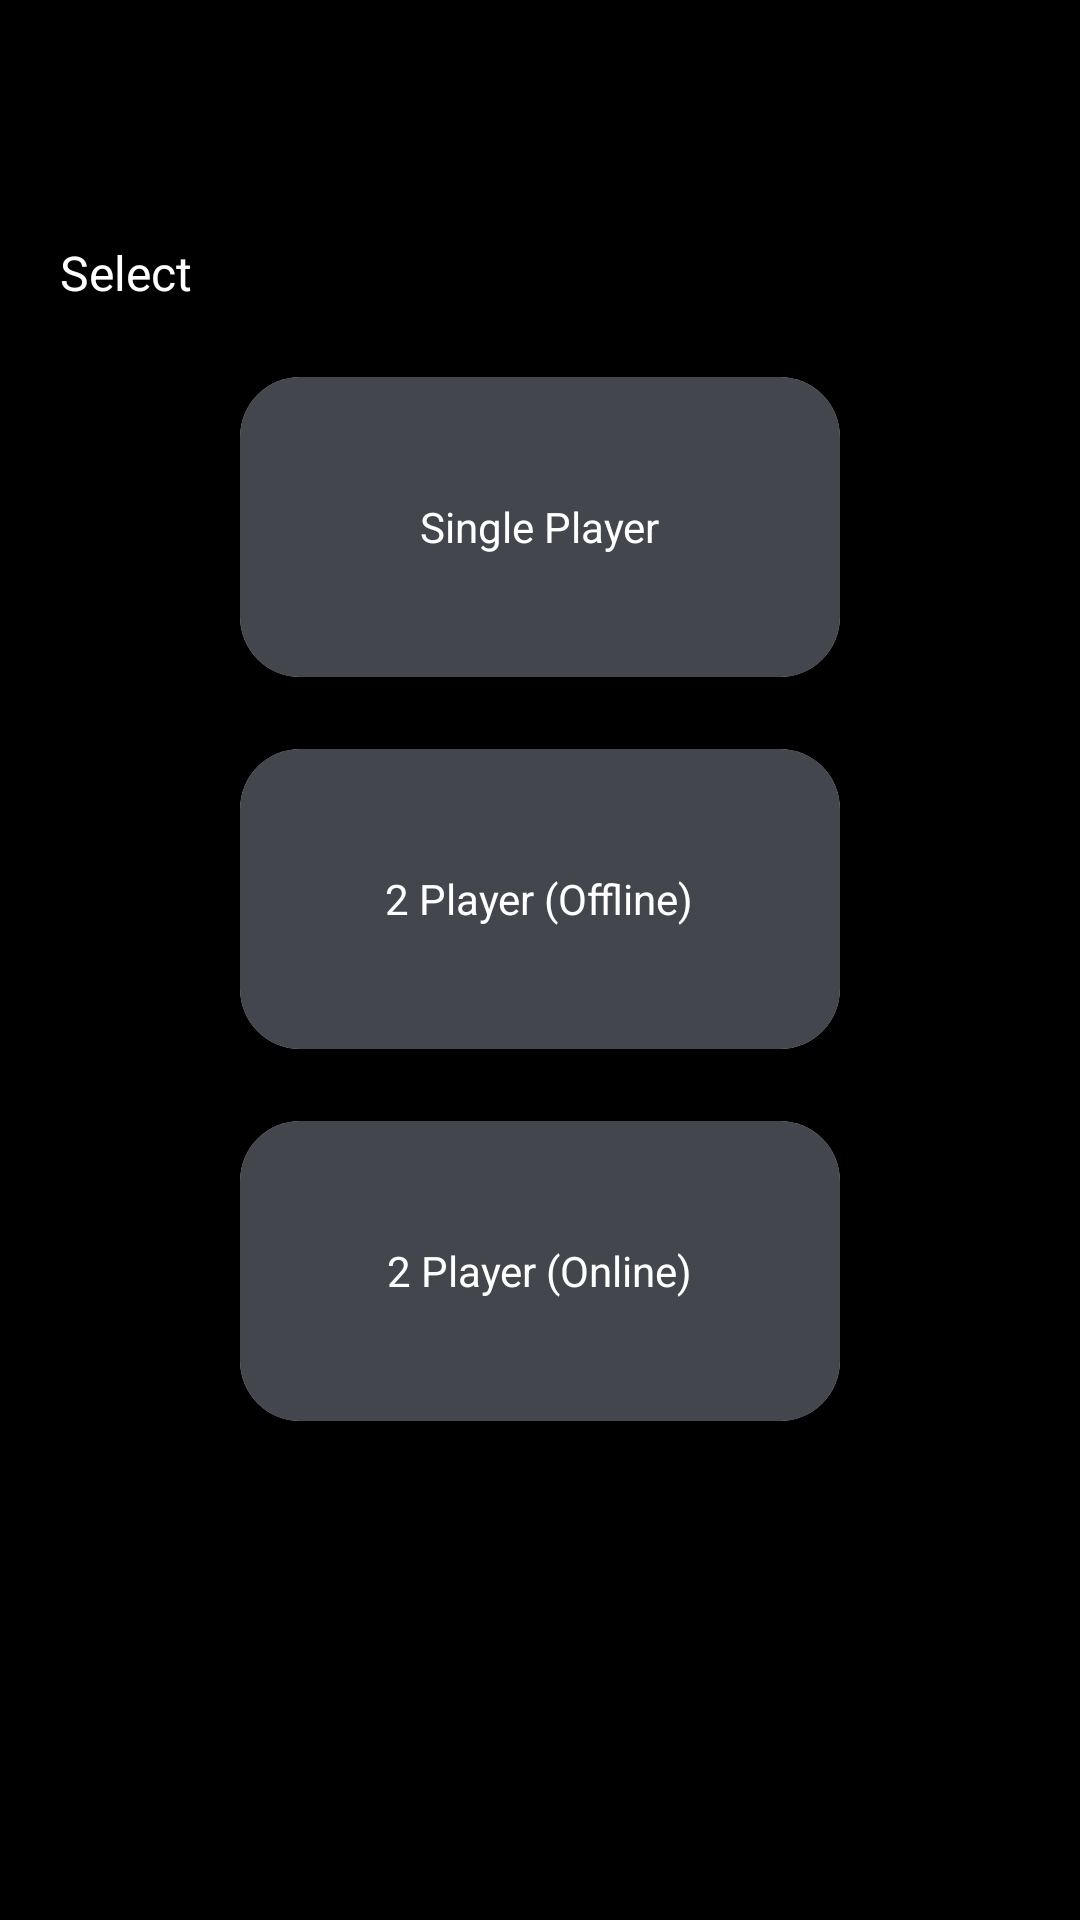

Produce the Android XML layout that renders to this screen, including the resource entries it uses.
<!-- AndroidManifest.xml: application theme Theme.TicTacToe -->
<!-- res/layout/activity_home.xml -->
<?xml version="1.0" encoding="utf-8"?>
<androidx.constraintlayout.widget.ConstraintLayout xmlns:android="http://schemas.android.com/apk/res/android"
    xmlns:app="http://schemas.android.com/apk/res-auto"
    xmlns:tools="http://schemas.android.com/tools"
    android:layout_width="match_parent"
    android:layout_height="match_parent"
    android:background="#000000"
    tools:context=".HomeActivity">

    <ImageView
        android:id="@+id/imageViewAccount"
        android:layout_width="40dp"
        android:layout_height="40dp"
        android:layout_margin="20dp"
        android:src="@drawable/round_account"
        app:layout_constraintStart_toStartOf="parent"
        app:layout_constraintTop_toTopOf="parent"
        android:contentDescription="My Account" />

    <ImageView
        android:id="@+id/imageViewSetting"
        android:layout_width="40dp"
        android:layout_height="40dp"
        android:layout_margin="20dp"
        android:src="@drawable/round_settings"
        app:layout_constraintEnd_toEndOf="parent"
        app:layout_constraintTop_toTopOf="parent"
        android:contentDescription="Settings" />

    <TextView
        android:id="@+id/textView"
        android:layout_width="wrap_content"
        android:layout_height="wrap_content"
        android:layout_margin="20dp"
        android:text="Select"
        android:textSize="16sp"
        android:textColor="#ffffff"
        app:layout_constraintStart_toStartOf="parent"
        app:layout_constraintTop_toBottomOf="@+id/imageViewAccount" />

    <com.google.android.material.card.MaterialCardView
        android:id="@+id/cardView1"
        android:layout_width="200dp"
        android:layout_height="100dp"
        android:layout_margin="24dp"
        app:cardCornerRadius="20dp"
        app:layout_constraintEnd_toEndOf="parent"
        app:layout_constraintStart_toStartOf="parent"
        app:layout_constraintTop_toBottomOf="@+id/textView">

        <LinearLayout
            android:layout_width="match_parent"
            android:layout_height="match_parent"
            android:background="#43464d"
            android:gravity="center">
            <TextView
                android:layout_width="wrap_content"
                android:layout_height="wrap_content"
                android:textColor="#ffffff"
                android:text="Single Player"/>
        </LinearLayout>
    </com.google.android.material.card.MaterialCardView>

    <com.google.android.material.card.MaterialCardView
        android:id="@+id/cardView2"
        android:layout_width="200dp"
        android:layout_height="100dp"
        android:layout_margin="24dp"
        app:cardCornerRadius="20dp"
        app:layout_constraintEnd_toEndOf="parent"
        app:layout_constraintStart_toStartOf="parent"
        app:layout_constraintTop_toBottomOf="@+id/cardView1">

        <LinearLayout
            android:layout_width="match_parent"
            android:layout_height="match_parent"
            android:background="#43464d"
            android:gravity="center">

            <TextView
                android:layout_width="wrap_content"
                android:layout_height="wrap_content"
                android:textColor="#ffffff"
                android:text="2 Player (Offline)" />
        </LinearLayout>
    </com.google.android.material.card.MaterialCardView>

    <com.google.android.material.card.MaterialCardView
        android:id="@+id/cardView3"
        android:layout_width="200dp"
        android:layout_height="100dp"
        android:layout_margin="24dp"
        app:cardCornerRadius="20dp"
        app:layout_constraintEnd_toEndOf="parent"
        app:layout_constraintStart_toStartOf="parent"
        app:layout_constraintTop_toBottomOf="@+id/cardView2">

        <LinearLayout
            android:layout_width="match_parent"
            android:layout_height="match_parent"
            android:background="#43464d"
            android:gravity="center">

            <TextView
                android:layout_width="wrap_content"
                android:layout_height="wrap_content"
                android:textColor="#ffffff"
                android:text="2 Player (Online)" />
        </LinearLayout>
    </com.google.android.material.card.MaterialCardView>

</androidx.constraintlayout.widget.ConstraintLayout>
<!-- resources referenced by this layout -->
<resources>
  <style name="Theme.TicTacToe" parent="Theme.AppCompat.DayNight.NoActionBar">
          
          <item name="colorPrimary">@color/black</item>
          <item name="colorPrimaryVariant">@color/custom_grey</item>
          <item name="colorOnPrimary">@color/white</item>
  
          
          <item name="colorSecondary">@color/teal_200</item>
          <item name="colorSecondaryVariant">@color/teal_200</item>
          <item name="colorOnSecondary">@color/black</item>
  
          
          <item name="android:statusBarColor" tools:targetApi="l">?attr/colorPrimaryVariant</item>
  
          
          <item name="font">@font/source_sans_pro_regular</item>
  
      </style>
  <color name="black">#FF000000</color>
  <color name="custom_grey">#81848C</color>
  <color name="white">#FFFFFFFF</color>
  <color name="teal_200">#FF03DAC5</color>
</resources>
